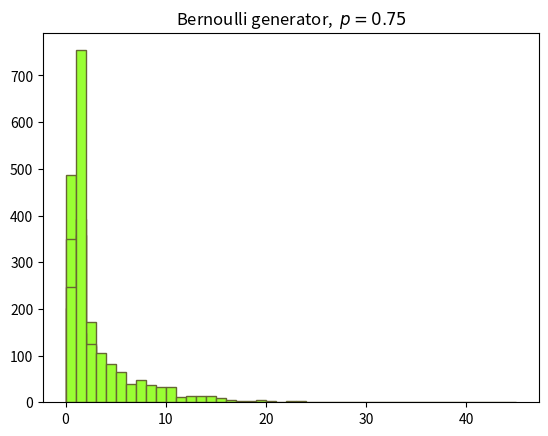

Write the Python code that produced this figure.
import math
from collections import Counter
from functools import partial

import matplotlib.pyplot as plt


def linear_congruential_generator(x, alpha, c, m):
    while True:
        x = (alpha * x + c) % m
        yield x / m


def poisson_generator(l, linear_gen):
    d = math.exp(-l)
    while True:
        x = 1
        j = 0
        while x > d:
            x *= next(linear_gen)
            j += 1
        yield j - 1


def geometric_generator(p, linear_gen):
    while True:
        yield math.floor(math.log(next(linear_gen)) / math.log(1 - p))


def bernoulli_generator(p, linear_gen):
    while True:
        yield int(next(linear_gen) <= p)


def hi_squared_test(values, distribution_func, critical_value):
    distinct_map = Counter(values).most_common()
    exampling_size = len(values)
    hi_squared = 0
    for pair in distinct_map:
        empiric_freq = pair[1]
        random_value = pair[0]
        theoretic_freq = math.ceil(
            exampling_size * distribution_func(random_value))
        hi_squared += ((empiric_freq - theoretic_freq) ** 2) / theoretic_freq
    #     Для уровня значимости 0.05 при 9-ти степенях свободы.
    return hi_squared < critical_value, hi_squared


def empirical_expectation_func(values):
    return sum(values) / len(values)


def empirical_dispersion_func(values):
    expectation = empirical_expectation_func(values)
    result = 0
    for value in values:
        result += (value - expectation) ** 2
    return result / len(values) - 1


def poisson_distribution_func(l, value):
    return l ** value * math.exp(-l) / math.factorial(value)


def geometric_distribution_func(p, unique_x_geometric, value):
    return (1 - p) ** unique_x_geometric.index(value) * p


def bernoulli_distribution_func(p, value):
    return p if value == 1 else 1 - p


x0 = 79507
alpha0 = 79507
K = 64
m = 2 ** 31

# POISSON SAMPLE, LAMBDA = 0.7.
l = 0.7
poisson_gen = poisson_generator(l, linear_congruential_generator(x0, alpha0,
                                                                 0, m))
x_poisson = [next(poisson_gen) for _ in range(1000)]
# print('\n'.join(map(str, x_poisson)))

unique_x_poisson = sorted(list(Counter(x_poisson).keys()))
# Кол-во степеней свободы (для 10 варианта 6 - 1 = 5 степеней свободы)
k_poisson = len(unique_x_poisson)
critical_value_poisson = 11.07
hi_squa_test1 = hi_squared_test(x_poisson,
                                partial(poisson_distribution_func, l),
                                critical_value_poisson)
print('Poisson generator, lambda = 0.7:')
print('Hi Squared Pirson criteria: ' + str(hi_squa_test1[1]) + ' <= '
      + str(critical_value_poisson) if hi_squa_test1[0] else
      'Zero hypothesis fails by Hi Squared Pirson criteria.')

theoretical_expectation = l
empirical_dispersion = empirical_dispersion_func(x_poisson)
theoretical_dispersion = l
empirical_expectation = empirical_expectation_func(x_poisson)
print('theoretical expectation: ', theoretical_expectation)
print('empirical expectation: ', empirical_expectation)
print('theoretical dispersion: ', theoretical_dispersion)
print('empirical dispersion: ', empirical_dispersion)
print('')

unique_x_poisson.append(unique_x_poisson[k_poisson - 1] + 1)
plt.hist(x_poisson, bins=unique_x_poisson, ec='#666633',
         facecolor="#99ff33")
plt.title('Poisson generator,  $\lambda = 0.7$')
plt.show()

# POISSON SAMPLE, LAMBDA = 1
l = 1
poisson_gen = poisson_generator(l, linear_congruential_generator(x0, alpha0,
                                                                 0, m))
x_poisson = [next(poisson_gen) for _ in range(1000)]
# print('\n'.join(map(str, x_poisson)))

unique_x_poisson = sorted(list(Counter(x_poisson).keys()))
# Кол-во степеней свободы (для 10 варианта 6 - 1 = 5 степеней свободы)
k_poisson = len(unique_x_poisson)
critical_value_poisson = 11.07
hi_squa_test2 = hi_squared_test(x_poisson,
                                partial(poisson_distribution_func, l),
                                critical_value_poisson)
print('Poisson generator, lambda = 1:')
print('Hi Squared Pirson criteria: ' + str(hi_squa_test2[1]) + ' <= '
      + str(critical_value_poisson) if hi_squa_test2[0] else
      'Zero hypothesis fails by Hi Squared Pirson criteria.')

theoretical_expectation = l
empirical_dispersion = empirical_dispersion_func(x_poisson)
theoretical_dispersion = l
empirical_expectation = empirical_expectation_func(x_poisson)
print('theoretical expectation: ', theoretical_expectation)
print('empirical expectation: ', empirical_expectation)
print('theoretical dispersion: ', theoretical_dispersion)
print('empirical dispersion: ', empirical_dispersion)
print('')

unique_x_poisson.append(unique_x_poisson[k_poisson - 1] + 1)
plt.hist(x_poisson, bins=unique_x_poisson, ec='#666633',
         facecolor="#99ff33")
plt.title('Poisson generator, $\lambda = 1$')
plt.show()

# GEOMETRIC SAMPLE.
p = 0.2
geometric_gen = geometric_generator(p, linear_congruential_generator(x0, alpha0,
                                                                     0, m))
x_geometric = [next(geometric_gen) for _ in range(1000)]
# print('\n'.join(map(str, x_geometric)))

unique_x_geometric = sorted(list(Counter(x_geometric).keys()))
# Кол-во степеней свободы (для 10 варианта 27 - 1 = 26 степеней свободы)
k_geometric = len(unique_x_geometric)
critical_value_geometric = 38.89
hi_squa_test3 = hi_squared_test(x_geometric,
                                partial(geometric_distribution_func, p,
                                        unique_x_geometric),
                                critical_value_geometric)
print('Geometric generator, p = 1:')
print('Hi Squared Pirson criteria: ' + str(hi_squa_test3[1]) + ' <= '
      + str(critical_value_geometric) if hi_squa_test3[0] else
      'Zero hypothesis fails by Hi Squared Pirson criteria.')
theoretical_expectation = 1 / p
empirical_dispersion = empirical_dispersion_func(x_geometric)
theoretical_dispersion = (1 - p) / p ** 2
empirical_expectation = empirical_expectation_func(x_geometric)
print('theoretical expectation: ', theoretical_expectation)
print('empirical expectation: ', empirical_expectation)
print('theoretical dispersion: ', theoretical_dispersion)
print('empirical dispersion: ', empirical_dispersion)
print('')

unique_x_geometric.append(unique_x_geometric[k_geometric - 1] + 1)
plt.hist(x_geometric, bins=sorted(list(unique_x_geometric)), ec='#666633',
         facecolor="#99ff33")
plt.title('Geometric generator,  $p = 0.2$')
plt.show()

# BERNOULLI SAMPLE.
p = 0.75
bernoulli_gen = bernoulli_generator(p, linear_congruential_generator(x0, alpha0,
                                                                     0, m))
x_bernoulli = [next(bernoulli_gen) for _ in range(1000)]
# print('\n'.join(map(str, x_bernoulli)))

critical_x_bernoulli = 10
unique_x_bernoulli = sorted(list(Counter(x_bernoulli).keys()))
# Кол-во степеней свободы (для 10 варианта 2 - 1 = 1 степеней свободы)
k_bernoulli = len(unique_x_bernoulli)
critical_value_bernoulli = 3.841
hi_squa_test4 = hi_squared_test(x_bernoulli,
                                partial(bernoulli_distribution_func, p),
                                critical_value_bernoulli)
print('Geometric generator, p = 1:')
print('Hi Squared Pirson criteria: ' + str(hi_squa_test4[1]) + ' <= '
      + str(critical_value_bernoulli) if hi_squa_test4[0] else
      'Zero hypothesis fails by Hi Squared Pirson criteria.')

theoretical_expectation = p
empirical_dispersion = empirical_dispersion_func(x_poisson)
theoretical_dispersion = p * (1 - p)
empirical_expectation = empirical_expectation_func(x_poisson)
print('theoretical expectation: ', theoretical_expectation)
print('empirical expectation: ', empirical_expectation)
print('theoretical dispersion: ', theoretical_dispersion)
print('empirical dispersion: ', empirical_dispersion)

unique_x_bernoulli.append(unique_x_bernoulli[k_bernoulli - 1] + 1)
plt.hist(x_bernoulli, bins=unique_x_bernoulli, ec='#666633',
         facecolor="#99ff33")
plt.title('Bernoulli generator,  $p = 0.75$')
plt.show()
